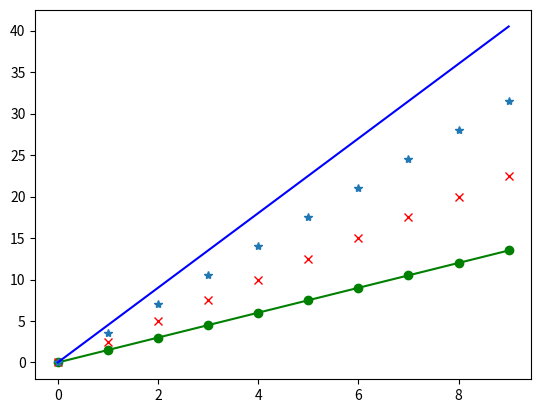

Recreate this plot in Python.


# --- pyplot的plot（）函数 --- #
# --0.2版-- 

#**********************************************************#
'''
    ∙ format_string: 控制曲线的格式字符串，可选 由颜色字符、风格字符和标记字符组成

    ----- 颜色字符 ------      ----- 说明 -----   
    'b'：蓝色。                 'm'：洋红色 magenta。
    'g' ：绿色。                'y'：黄色。
    'r'：红色。                 'k'：黑色。
    'c' ：青绿色 cyan。         'w'：白色。
    '#008000'：RGB某颜色。       '0.8'：灰度值字符串 。 

   ----- 风格字符 -----    ----- 说明 -----
    '‐'   **************     实线
    '‐‐'  **************     破折线
    '‐.'  **************     点划线
    ':'   **************     虚线
    '' ' '  ************     无线条


            ..................          
    
'''
#**********************************************************#



import matplotlib.pyplot as plt
import numpy as np 

a = np.arange(10)
plt.plot( a,a*1.5, 'go-', a,a*2.5, 'rx', a,a*3.5, '*', a,a*4.5, 'b-' )
plt.show ()



